Labelled photos from "mvtec", an image-classification folder in nrl-ai/image-classification. The possible labels are: bolts, screw, tapping screw.

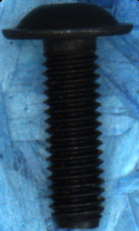
Label: screw

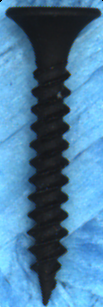
Label: tapping screw

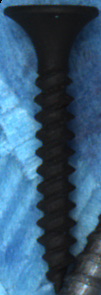
Label: tapping screw

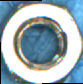
Label: bolts

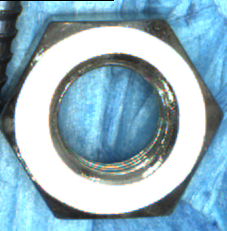
Label: bolts

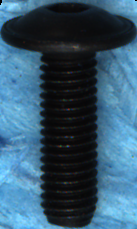
Label: screw
